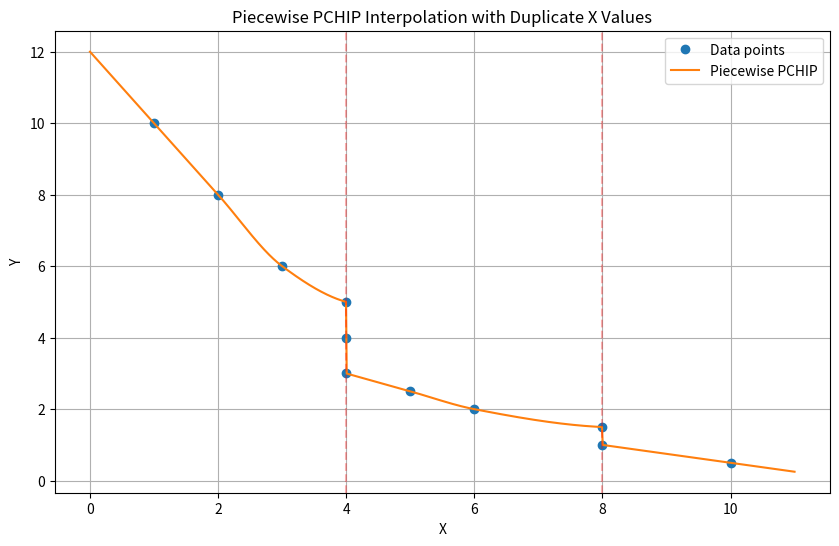

The script that saved this image:
import numpy as np
from scipy.interpolate import PchipInterpolator
from collections import defaultdict


def create_piecewise_pchip(x_data, y_data):
    # Convert inputs to numpy arrays
    x_data = np.array(x_data)
    y_data = np.array(y_data)

    # Group data by x values
    x_groups = defaultdict(list)
    for x, y in zip(x_data, y_data):
        x_groups[x].append(y)

    # Sort the x values and determine boundaries
    unique_x = sorted(x_groups.keys())
    boundaries = []

    for x in unique_x:
        if len(x_groups[x]) > 1:
            boundaries.append(x)

    # Create interpolators for each segment
    interpolators = []

    if not boundaries:
        # No duplicates, just use standard PCHIP
        interpolators.append(
            {
                "min_x": -np.inf,
                "max_x": np.inf,
                "interpolator": PchipInterpolator(x_data, y_data),
            }
        )
    else:
        # Create segment data
        segments = []

        # First segment (before first boundary)
        first_segment_x = []
        first_segment_y = []

        for x in unique_x:
            if x < boundaries[0]:
                first_segment_x.append(x)
                first_segment_y.append(x_groups[x][0])  # Only one y value per x here
            elif x == boundaries[0]:
                first_segment_x.append(x)
                first_segment_y.append(max(x_groups[x]))  # Max y for first occurrence

        if len(first_segment_x) >= 2:  # Need at least 2 points for interpolation
            segments.append(
                {
                    "min_x": -np.inf,
                    "max_x": boundaries[0],
                    "x": first_segment_x,
                    "y": first_segment_y,
                }
            )

        # Middle segments (between boundaries)
        for i in range(len(boundaries) - 1):
            current_boundary = boundaries[i]
            next_boundary = boundaries[i + 1]

            segment_x = []
            segment_y = []

            # Add min y from current boundary
            segment_x.append(current_boundary)
            segment_y.append(min(x_groups[current_boundary]))

            # Add points between boundaries
            for x in unique_x:
                if current_boundary < x < next_boundary:
                    segment_x.append(x)
                    segment_y.append(x_groups[x][0])  # Only one y per x here

            # Add max y from next boundary
            segment_x.append(next_boundary)
            segment_y.append(max(x_groups[next_boundary]))

            if len(segment_x) >= 2:  # Need at least 2 points for interpolation
                segments.append(
                    {
                        "min_x": current_boundary,
                        "max_x": next_boundary,
                        "x": segment_x,
                        "y": segment_y,
                    }
                )

        # Last segment (after last boundary)
        last_segment_x = []
        last_segment_y = []

        # Add min y from last boundary
        last_segment_x.append(boundaries[-1])
        last_segment_y.append(min(x_groups[boundaries[-1]]))

        # Add remaining points
        for x in unique_x:
            if x > boundaries[-1]:
                last_segment_x.append(x)
                last_segment_y.append(x_groups[x][0])  # Only one y per x here

        if len(last_segment_x) >= 2:  # Need at least 2 points for interpolation
            segments.append(
                {
                    "min_x": boundaries[-1],
                    "max_x": np.inf,
                    "x": last_segment_x,
                    "y": last_segment_y,
                }
            )

        # Create interpolators for each segment
        for segment in segments:
            interpolators.append(
                {
                    "min_x": segment["min_x"],
                    "max_x": segment["max_x"],
                    "interpolator": PchipInterpolator(segment["x"], segment["y"]),
                }
            )

    # Store duplicate x values and their corresponding y values for exact matches
    duplicate_values = {x: x_groups[x] for x in x_groups if len(x_groups[x]) > 1}

    # Define the interpolation function
    def interpolate_func(x):
        """
        Evaluate the piecewise PCHIP interpolation at the given points.

        Parameters:
        -----------
        x : float or array-like
            Points at which to evaluate the interpolation

        Returns:
        --------
        y : float or array
            Interpolated values at x
        """
        x_array = np.atleast_1d(x)
        y_result = np.zeros_like(x_array, dtype=float)

        for i, x_val in enumerate(x_array):
            # Check if x is exactly a duplicate value
            if x_val in duplicate_values:
                # Duplicate x value - use min or max depending on which side we're approaching from
                y_result[i] = min(
                    duplicate_values[x_val]
                )  # Default to min (for x >= boundary)
            else:
                # Find the appropriate interpolator based on which segment contains x
                for interp in interpolators:
                    if interp["min_x"] <= x_val < interp["max_x"] or (
                        x_val == interp["max_x"] and interp["max_x"] != np.inf
                    ):
                        y_result[i] = interp["interpolator"](x_val)
                        break

        # Return scalar if input was scalar
        if np.isscalar(x):
            return y_result[0]
        return y_result

    return interpolate_func


# Example usage
if __name__ == "__main__":
    # Example data with duplicate x values
    x = [1, 2, 3, 4, 4, 4, 5, 6, 8, 8, 10]
    y = [10, 8, 6, 5, 4, 3, 2.5, 2, 1.5, 1, 0.5]

    # Create interpolation function
    interp_func = create_piecewise_pchip(x, y)

    # Example: evaluate at specific points
    x_test = [1.5, 3.5, 4.0, 7.0, 8.0, 9.0]
    for xt in x_test:
        print(f"f({xt}) = {interp_func(xt)}")

    # Example: plot the function
    import matplotlib.pyplot as plt

    # Query points for plotting
    x_query = np.linspace(0, 11, 1000)
    y_interp = interp_func(x_query)

    # Plot
    plt.figure(figsize=(10, 6))
    plt.plot(x, y, "o", label="Data points")
    plt.plot(x_query, y_interp, "-", label="Piecewise PCHIP")

    # Highlight duplicate x values
    for x_val in set([x_val for x_val in x if x.count(x_val) > 1]):
        plt.axvline(x=x_val, color="r", linestyle="--", alpha=0.3)

    plt.legend()
    plt.grid(True)
    plt.title("Piecewise PCHIP Interpolation with Duplicate X Values")
    plt.xlabel("X")
    plt.ylabel("Y")
    plt.show()
